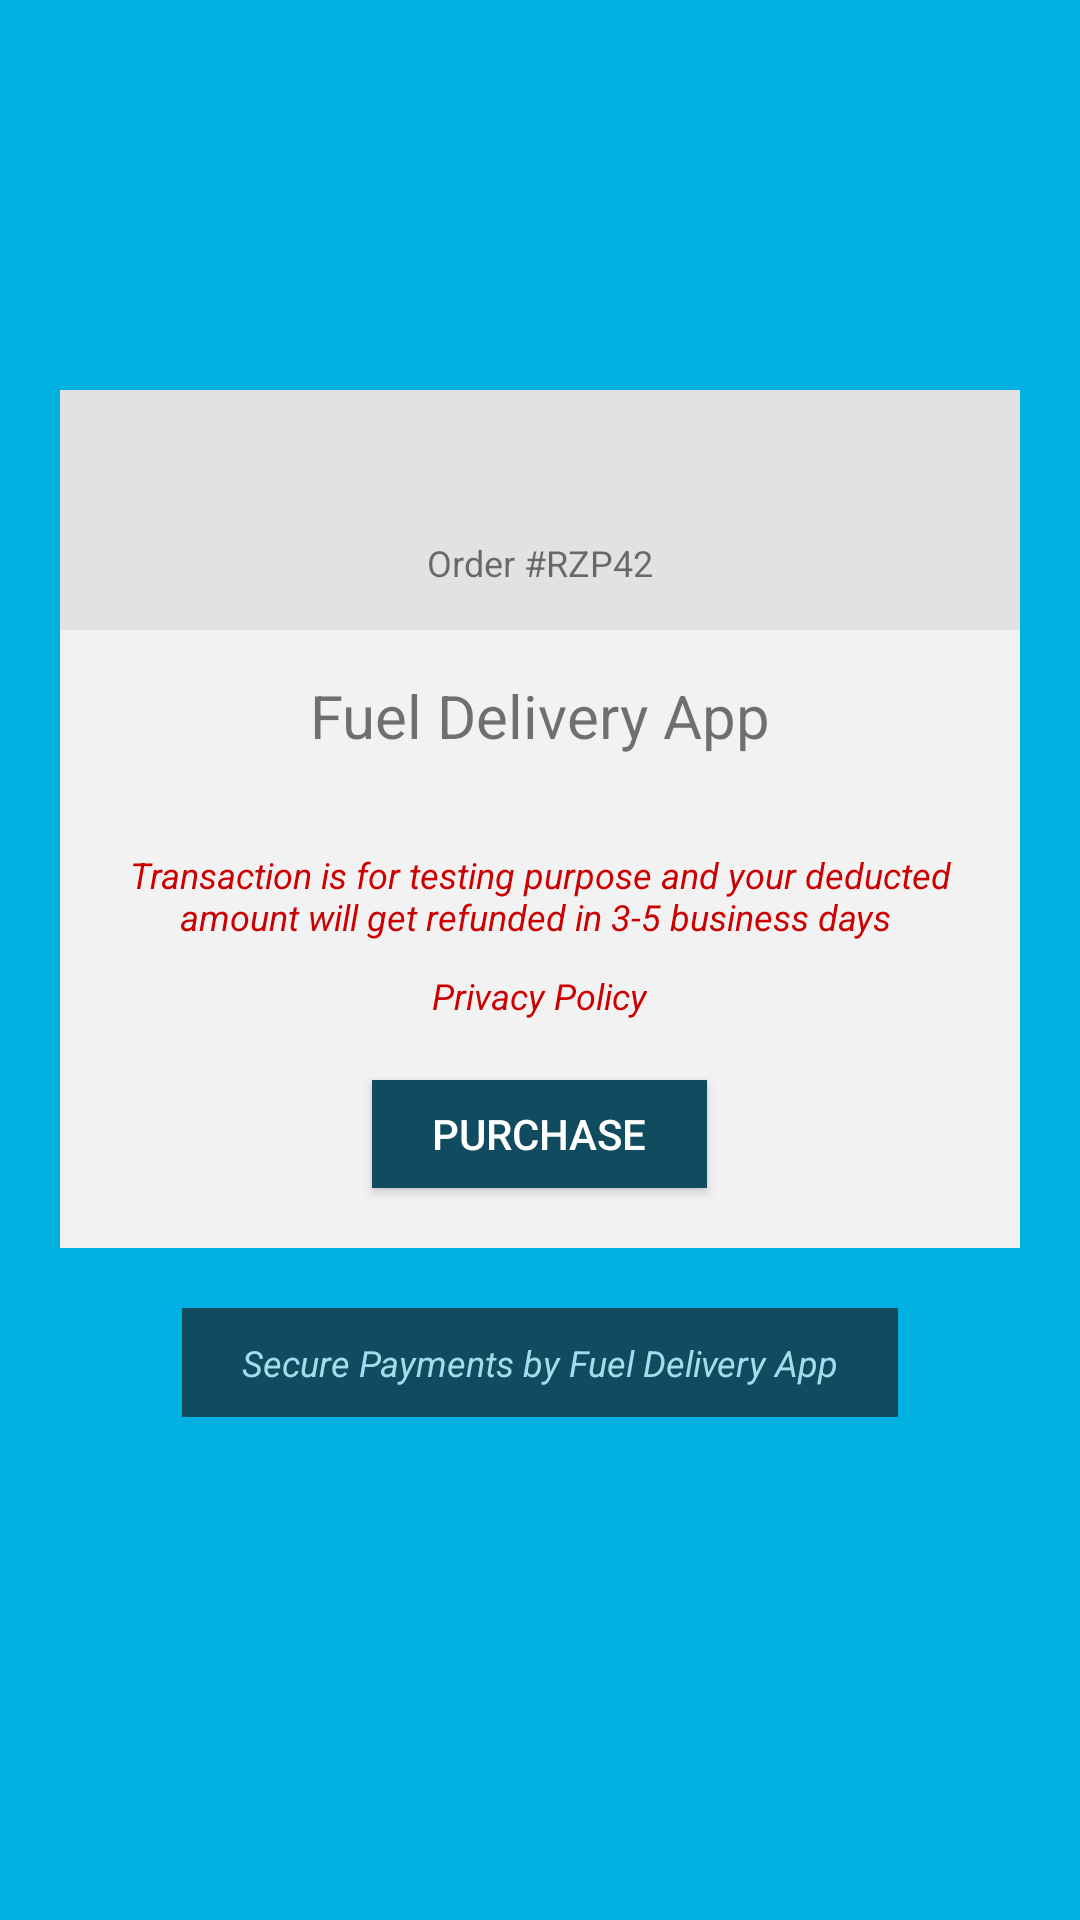

The Android layout XML behind this screen, and the referenced resources:
<!-- AndroidManifest.xml: application theme Theme.FuelDeliveryApp -->
<!-- res/layout/activity_payment.xml -->
<?xml version="1.0" encoding="utf-8"?>
<RelativeLayout
    xmlns:android="http://schemas.android.com/apk/res/android"
    android:layout_width="match_parent"
    android:layout_height="match_parent"
    android:background="#00b1e1"
    >

    <LinearLayout
        android:layout_width="match_parent"
        android:layout_height="wrap_content"
        android:layout_marginTop="100dp"
        android:layout_marginLeft="20dp"
        android:layout_marginRight="20dp"
        android:orientation="vertical"
        android:gravity="center"
        >

        <RelativeLayout
            android:layout_width="match_parent"
            android:layout_height="110dp"
            >

            <LinearLayout
                android:layout_width="match_parent"
                android:layout_height="80dp"
                android:layout_alignParentBottom="true"
                android:background="#E2E2E2"
                android:gravity="center">

                <TextView
                    android:layout_width="wrap_content"
                    android:layout_height="wrap_content"
                    android:paddingTop="35dp"
                    android:paddingBottom="0dp"
                    android:text="Order #RZP42"
                    android:textSize="12sp" />

            </LinearLayout>









        </RelativeLayout>

        <LinearLayout
            android:layout_height="wrap_content"
            android:layout_width="match_parent"
            android:orientation="vertical"
            android:paddingTop="15dp"
            android:background="#f2f2f2"
            android:gravity="center"
            >

            <TextView
                android:layout_width="wrap_content"
                android:layout_height="wrap_content"
                android:layout_gravity="center_horizontal"
                android:paddingTop="0dp"
                android:paddingBottom="5dp"
                android:textSize="20sp"
                android:text="Fuel Delivery App"
                />

            <TextView
                android:id="@+id/txtamount"
                android:layout_width="wrap_content"
                android:layout_height="wrap_content"
                android:layout_gravity="center_horizontal"
                android:paddingTop="0dp"
                android:paddingBottom="0dp"
                android:textSize="12sp"
                android:text=""
                />

            <TextView
                android:layout_width="wrap_content"
                android:layout_height="wrap_content"
                android:layout_gravity="center_horizontal"
                android:paddingTop="10dp"
                android:paddingBottom="0dp"
                android:textSize="12sp"
                android:textStyle="italic"
                android:layout_marginStart="16dp"
                android:layout_marginEnd="16dp"
                android:textColor="@android:color/holo_red_dark"
                android:gravity="center_horizontal"
                android:text="Transaction is for testing purpose and your deducted amount will get refunded in 3-5 business days "
                />

            <TextView
                android:id="@+id/txt_privacy_policy"
                android:layout_width="wrap_content"
                android:layout_height="wrap_content"
                android:layout_gravity="center_horizontal"
                android:paddingTop="10dp"
                android:paddingBottom="0dp"
                android:textSize="12sp"
                android:textStyle="italic"
                android:layout_marginStart="16dp"
                android:layout_marginEnd="16dp"
                android:textColor="@android:color/holo_red_dark"
                android:gravity="center_horizontal"
                android:text="Privacy Policy"
                />

            <Button
                android:id="@+id/btn_pay"
                android:layout_width="wrap_content"
                android:layout_height="36dp"
                android:layout_gravity="center_horizontal"
                android:layout_marginTop="20dp"
                android:layout_marginBottom="20dp"
                android:background="@color/buttonColor"
                android:paddingLeft="20dp"
                android:paddingRight="20dp"
                android:text="Purchase"
                android:textColor="@color/white"
                android:textSize="14sp" />

        </LinearLayout>

        <TextView
            android:layout_width="wrap_content"
            android:layout_height="wrap_content"
            android:layout_marginTop="20dp"
            android:paddingTop="10dp"
            android:paddingBottom="10dp"
            android:paddingLeft="20dp"
            android:paddingRight="20dp"
            android:background="@color/buttonColor"
            android:textSize="12sp"
            android:textColor="#a1ddee"
            android:textStyle="italic"
            android:text="Secure Payments by Fuel Delivery App"
            />

    </LinearLayout>

</RelativeLayout>
<!-- resources referenced by this layout -->
<resources>
  <color name="buttonColor">#114B5F</color>
  <color name="white">#FFF</color>
  <style name="Theme.FuelDeliveryApp" parent="Theme.MaterialComponents.DayNight.DarkActionBar">
          
          <item name="colorPrimary">#114B5F</item>
          <item name="colorPrimaryVariant">#000</item>
          <item name="colorOnPrimary">#FFFFFF</item>
          
          <item name="colorSecondary">#009688</item>
          <item name="colorSecondaryVariant">#00796B</item>
          <item name="colorOnSecondary">@color/black</item>
          
          <item name="android:statusBarColor" tools:targetApi="l">?attr/colorPrimaryVariant</item>
          
      </style>
  <!-- not gathered from this repository: default colours our renderer supplied (Android Studio template values) -->
  <color name="black">#FF000000</color>
</resources>
